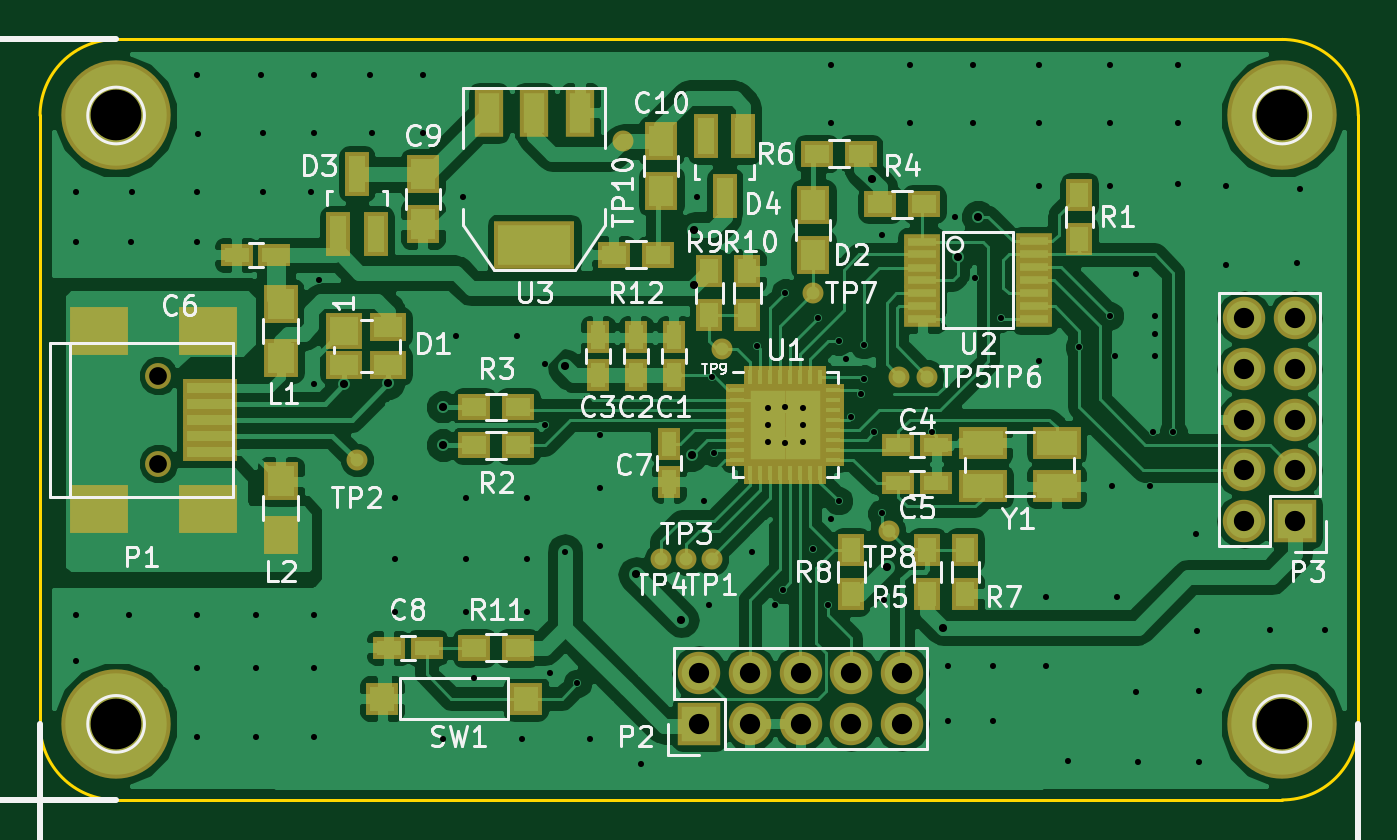
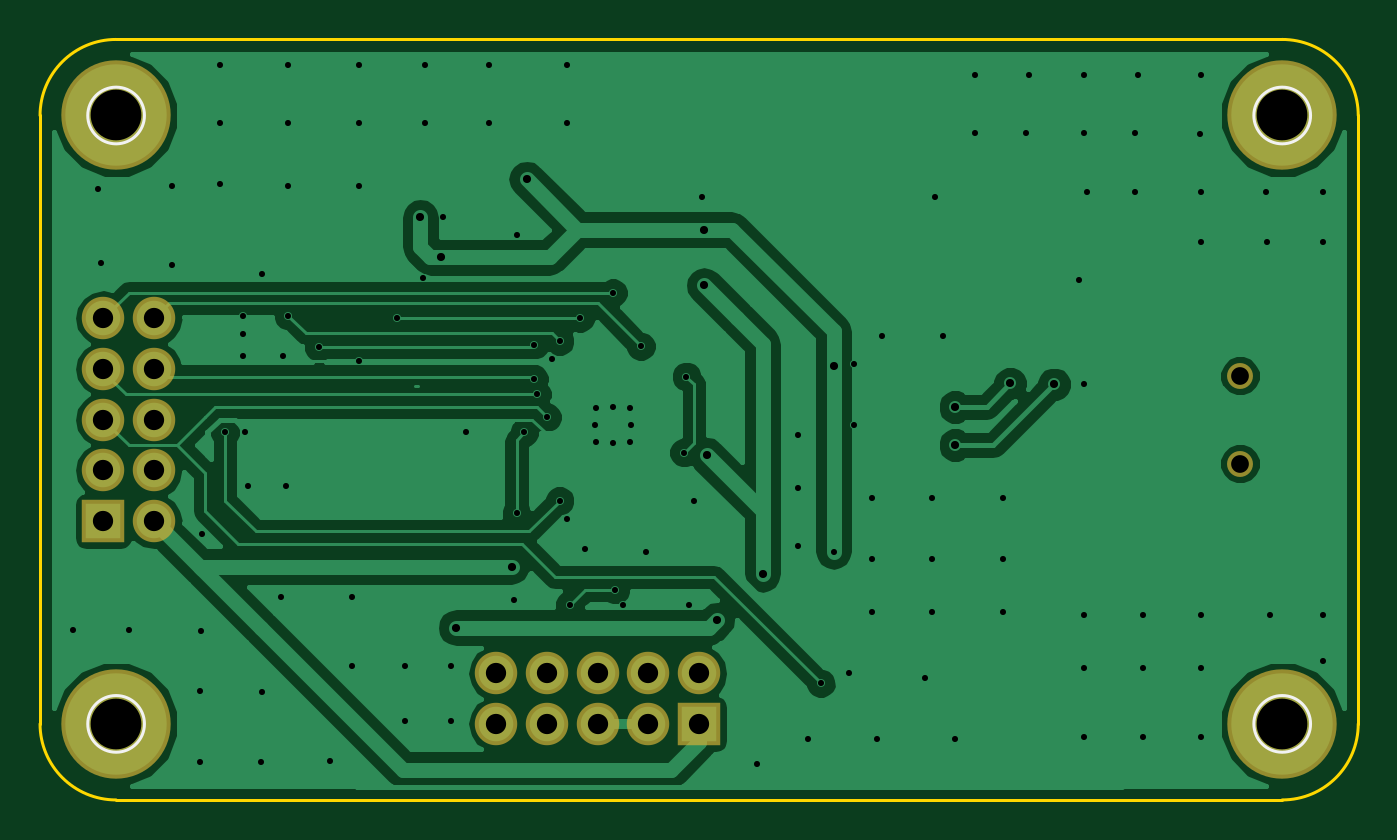
Circuit board: 11 layer files. Board 66.0 x 38.1 mm.
- bottom_copper: project_opensda-B.Cu.gbr (48324 bytes)
- bottom_mask: project_opensda-B.Mask.gbr (1089 bytes)
- paste: project_opensda-B.Paste.gbr (284 bytes)
- bottom_silk: project_opensda-B.SilkS.gbr (613 bytes)
- outline: project_opensda-Edge.Cuts.gbr (1329 bytes)
- top_copper: project_opensda-F.Cu.gbr (126814 bytes)
- top_mask: project_opensda-F.Mask.gbr (5404 bytes)
- paste: project_opensda-F.Paste.gbr (4599 bytes)
- top_silk: project_opensda-F.SilkS.gbr (47215 bytes)
- drill: project_opensda-NPTH.drl (261 bytes)
- drill: project_opensda.drl (2458 bytes)

=== bottom_copper: project_opensda-B.Cu.gbr (48324 bytes, source omitted) ===
=== bottom_mask: project_opensda-B.Mask.gbr ===
G04 #@! TF.FileFunction,Soldermask,Bot*
%FSLAX46Y46*%
G04 Gerber Fmt 4.6, Leading zero omitted, Abs format (unit mm)*
G04 Created by KiCad (PCBNEW 4.0.2+dfsg1-stable) date Fri 29 Jul 2016 09:24:32 AM CST*
%MOMM*%
G01*
G04 APERTURE LIST*
%ADD10C,0.100000*%
%ADD11R,2.127200X2.127200*%
%ADD12O,2.127200X2.127200*%
%ADD13C,1.299160*%
%ADD14C,5.480000*%
G04 APERTURE END LIST*
D10*
D11*
X182245000Y-120650000D03*
D12*
X179705000Y-120650000D03*
X182245000Y-118110000D03*
X179705000Y-118110000D03*
X182245000Y-115570000D03*
X179705000Y-115570000D03*
X182245000Y-113030000D03*
X179705000Y-113030000D03*
X182245000Y-110490000D03*
X179705000Y-110490000D03*
D11*
X152400000Y-130810000D03*
D12*
X152400000Y-128270000D03*
X154940000Y-130810000D03*
X154940000Y-128270000D03*
X157480000Y-130810000D03*
X157480000Y-128270000D03*
X160020000Y-130810000D03*
X160020000Y-128270000D03*
X162560000Y-130810000D03*
X162560000Y-128270000D03*
D13*
X125310900Y-113370360D03*
X125310900Y-117769640D03*
D14*
X181610000Y-100330000D03*
X181610000Y-130810000D03*
X123190000Y-130810000D03*
X123190000Y-100330000D03*
M02*

=== paste: project_opensda-B.Paste.gbr ===
G04 #@! TF.FileFunction,Paste,Bot*
%FSLAX46Y46*%
G04 Gerber Fmt 4.6, Leading zero omitted, Abs format (unit mm)*
G04 Created by KiCad (PCBNEW 4.0.2+dfsg1-stable) date Fri 29 Jul 2016 09:24:32 AM CST*
%MOMM*%
G01*
G04 APERTURE LIST*
%ADD10C,0.100000*%
G04 APERTURE END LIST*
D10*
M02*

=== bottom_silk: project_opensda-B.SilkS.gbr ===
G04 #@! TF.FileFunction,Legend,Bot*
%FSLAX46Y46*%
G04 Gerber Fmt 4.6, Leading zero omitted, Abs format (unit mm)*
G04 Created by KiCad (PCBNEW 4.0.2+dfsg1-stable) date Fri 29 Jul 2016 09:24:32 AM CST*
%MOMM*%
G01*
G04 APERTURE LIST*
%ADD10C,0.100000*%
%ADD11C,0.150000*%
G04 APERTURE END LIST*
D10*
D11*
X183029903Y-100330000D02*
G75*
G03X183029903Y-100330000I-1419903J0D01*
G01*
X183029903Y-130810000D02*
G75*
G03X183029903Y-130810000I-1419903J0D01*
G01*
X124609903Y-130810000D02*
G75*
G03X124609903Y-130810000I-1419903J0D01*
G01*
X124609903Y-100330000D02*
G75*
G03X124609903Y-100330000I-1419903J0D01*
G01*
M02*

=== outline: project_opensda-Edge.Cuts.gbr ===
G04 #@! TF.FileFunction,Profile,NP*
%FSLAX46Y46*%
G04 Gerber Fmt 4.6, Leading zero omitted, Abs format (unit mm)*
G04 Created by KiCad (PCBNEW 4.0.2+dfsg1-stable) date Fri 29 Jul 2016 09:24:32 AM CST*
%MOMM*%
G01*
G04 APERTURE LIST*
%ADD10C,0.100000*%
%ADD11C,0.150000*%
G04 APERTURE END LIST*
D10*
D11*
X181610000Y-134620000D02*
X173990000Y-134620000D01*
X185420000Y-130810000D02*
X185420000Y-124460000D01*
X181610000Y-134620000D02*
G75*
G03X185420000Y-130810000I0J3810000D01*
G01*
X181610000Y-96520000D02*
X173990000Y-96520000D01*
X185420000Y-100330000D02*
X185420000Y-105410000D01*
X185420000Y-100330000D02*
G75*
G03X181610000Y-96520000I-3810000J0D01*
G01*
X119380000Y-100330000D02*
X119380000Y-101600000D01*
X123190000Y-96520000D02*
X127000000Y-96520000D01*
X123190000Y-96520000D02*
G75*
G03X119380000Y-100330000I0J-3810000D01*
G01*
X119380000Y-130810000D02*
X119380000Y-129540000D01*
X125730000Y-134620000D02*
X123190000Y-134620000D01*
X119380000Y-130810000D02*
G75*
G03X123190000Y-134620000I3810000J0D01*
G01*
X132080000Y-134620000D02*
X125730000Y-134620000D01*
X132080000Y-134620000D02*
X173990000Y-134620000D01*
X185420000Y-105410000D02*
X185420000Y-124460000D01*
X142240000Y-96520000D02*
X173990000Y-96520000D01*
X142240000Y-96520000D02*
X127000000Y-96520000D01*
X119380000Y-101600000D02*
X119380000Y-129540000D01*
M02*

=== top_copper: project_opensda-F.Cu.gbr (126814 bytes, source omitted) ===
=== top_mask: project_opensda-F.Mask.gbr ===
G04 #@! TF.FileFunction,Soldermask,Top*
%FSLAX46Y46*%
G04 Gerber Fmt 4.6, Leading zero omitted, Abs format (unit mm)*
G04 Created by KiCad (PCBNEW 4.0.2+dfsg1-stable) date Fri 29 Jul 2016 09:24:32 AM CST*
%MOMM*%
G01*
G04 APERTURE LIST*
%ADD10C,0.100000*%
%ADD11C,1.050000*%
%ADD12R,1.650000X1.650000*%
%ADD13R,2.400000X1.600000*%
%ADD14R,1.800000X1.800000*%
%ADD15R,1.800000X1.400000*%
%ADD16R,4.057600X2.432000*%
%ADD17R,1.416000X2.432000*%
%ADD18R,1.797000X0.831800*%
%ADD19R,1.600000X1.300000*%
%ADD20R,1.300000X1.600000*%
%ADD21R,2.127200X2.127200*%
%ADD22O,2.127200X2.127200*%
%ADD23R,2.701240X0.900380*%
%ADD24R,2.899360X2.398980*%
%ADD25C,1.299160*%
%ADD26R,1.700000X1.900000*%
%ADD27R,1.200100X2.200860*%
%ADD28R,1.650000X1.900000*%
%ADD29R,1.600000X1.150000*%
%ADD30R,1.150000X1.600000*%
%ADD31R,1.100000X0.650000*%
%ADD32R,0.650000X1.100000*%
%ADD33R,2.125000X2.125000*%
%ADD34C,5.480000*%
G04 APERTURE END LIST*
D10*
D11*
X148590000Y-101600000D03*
D12*
X136525000Y-129540000D03*
X143725000Y-129540000D03*
D11*
X153543000Y-112014000D03*
X158115000Y-109220000D03*
X163830000Y-113411000D03*
X162433000Y-113411000D03*
D13*
X170307000Y-116713000D03*
X166607000Y-116713000D03*
X166607000Y-118913000D03*
X170307000Y-118913000D03*
D11*
X161925000Y-121158000D03*
X150495000Y-122555000D03*
X151765000Y-122555000D03*
X135255000Y-117602000D03*
X153035000Y-122555000D03*
D14*
X134620000Y-111125000D03*
D15*
X134620000Y-112845000D03*
X136820000Y-112845000D03*
X136820000Y-110925000D03*
D16*
X144145000Y-106807000D03*
D17*
X144145000Y-100203000D03*
X141859000Y-100203000D03*
X146431000Y-100203000D03*
D18*
X163576000Y-106654600D03*
X163576000Y-107289600D03*
X163576000Y-107950000D03*
X163576000Y-108585000D03*
X163576000Y-109245400D03*
X163576000Y-109893100D03*
X163576000Y-110540800D03*
X169164000Y-110540800D03*
X169164000Y-109893100D03*
X169164000Y-109245400D03*
X169164000Y-108585000D03*
X169164000Y-107937300D03*
X169164000Y-107289600D03*
X169164000Y-106641900D03*
D19*
X150325000Y-107315000D03*
X148125000Y-107315000D03*
X143340000Y-127000000D03*
X141140000Y-127000000D03*
D20*
X154813000Y-110320000D03*
X154813000Y-108120000D03*
X152908000Y-108120000D03*
X152908000Y-110320000D03*
X160020000Y-122090000D03*
X160020000Y-124290000D03*
X165735000Y-122090000D03*
X165735000Y-124290000D03*
D19*
X160485000Y-102235000D03*
X158285000Y-102235000D03*
D20*
X163830000Y-124290000D03*
X163830000Y-122090000D03*
D19*
X161460000Y-104775000D03*
X163660000Y-104775000D03*
X143340000Y-114935000D03*
X141140000Y-114935000D03*
X141140000Y-116840000D03*
X143340000Y-116840000D03*
D20*
X171450000Y-104310000D03*
X171450000Y-106510000D03*
D21*
X182245000Y-120650000D03*
D22*
X179705000Y-120650000D03*
X182245000Y-118110000D03*
X179705000Y-118110000D03*
X182245000Y-115570000D03*
X179705000Y-115570000D03*
X182245000Y-113030000D03*
X179705000Y-113030000D03*
X182245000Y-110490000D03*
X179705000Y-110490000D03*
D21*
X152400000Y-130810000D03*
D22*
X152400000Y-128270000D03*
X154940000Y-130810000D03*
X154940000Y-128270000D03*
X157480000Y-130810000D03*
X157480000Y-128270000D03*
X160020000Y-130810000D03*
X160020000Y-128270000D03*
X162560000Y-130810000D03*
X162560000Y-128270000D03*
D23*
X127909320Y-113969800D03*
X127909320Y-114769900D03*
X127909320Y-115570000D03*
X127909320Y-116370100D03*
X127909320Y-117170200D03*
D24*
X127810260Y-111119920D03*
X122311160Y-111119920D03*
X127810260Y-120020080D03*
X122311160Y-120020080D03*
D25*
X125310900Y-113370360D03*
X125310900Y-117769640D03*
D26*
X131445000Y-121365000D03*
X131445000Y-118665000D03*
X131445000Y-112475000D03*
X131445000Y-109775000D03*
D27*
X154620000Y-101368860D03*
X152720000Y-101368860D03*
X153670000Y-104371140D03*
X134305000Y-106276140D03*
X136205000Y-106276140D03*
X135255000Y-103273860D03*
D28*
X158115000Y-107295000D03*
X158115000Y-104795000D03*
X150495000Y-101620000D03*
X150495000Y-104120000D03*
X138557000Y-103271000D03*
X138557000Y-105771000D03*
D29*
X138745000Y-127000000D03*
X136845000Y-127000000D03*
D30*
X150876000Y-116779000D03*
X150876000Y-118679000D03*
D29*
X131125000Y-107315000D03*
X129225000Y-107315000D03*
X162372000Y-118745000D03*
X164272000Y-118745000D03*
X162372000Y-116840000D03*
X164272000Y-116840000D03*
D30*
X147320000Y-113345000D03*
X147320000Y-111445000D03*
X149225000Y-113345000D03*
X149225000Y-111445000D03*
X151130000Y-113345000D03*
X151130000Y-111445000D03*
D31*
X154318000Y-114074000D03*
X154318000Y-114574000D03*
X154318000Y-115074000D03*
X154318000Y-115574000D03*
X154318000Y-116074000D03*
X154318000Y-116574000D03*
X154318000Y-117074000D03*
X154318000Y-117574000D03*
D32*
X154968000Y-118224000D03*
X155468000Y-118224000D03*
X155968000Y-118224000D03*
X156468000Y-118224000D03*
X156968000Y-118224000D03*
X157468000Y-118224000D03*
X157968000Y-118224000D03*
X158468000Y-118224000D03*
D31*
X159118000Y-117574000D03*
X159118000Y-117074000D03*
X159118000Y-116574000D03*
X159118000Y-116074000D03*
X159118000Y-115574000D03*
X159118000Y-115074000D03*
X159118000Y-114574000D03*
X159118000Y-114074000D03*
D32*
X158468000Y-113424000D03*
X157968000Y-113424000D03*
X157468000Y-113424000D03*
X156968000Y-113424000D03*
X156468000Y-113424000D03*
X155968000Y-113424000D03*
X155468000Y-113424000D03*
X154968000Y-113424000D03*
D33*
X157580500Y-116686500D03*
X157580500Y-114961500D03*
X155855500Y-116686500D03*
X155855500Y-114961500D03*
D34*
X181610000Y-100330000D03*
X181610000Y-130810000D03*
X123190000Y-130810000D03*
X123190000Y-100330000D03*
M02*

=== paste: project_opensda-F.Paste.gbr ===
G04 #@! TF.FileFunction,Paste,Top*
%FSLAX46Y46*%
G04 Gerber Fmt 4.6, Leading zero omitted, Abs format (unit mm)*
G04 Created by KiCad (PCBNEW 4.0.2+dfsg1-stable) date Fri 29 Jul 2016 09:24:32 AM CST*
%MOMM*%
G01*
G04 APERTURE LIST*
%ADD10C,0.100000*%
%ADD11C,0.650000*%
%ADD12R,1.250000X1.250000*%
%ADD13R,2.000000X1.200000*%
%ADD14R,1.400000X1.400000*%
%ADD15R,1.400000X1.000000*%
%ADD16R,3.657600X2.032000*%
%ADD17R,1.016000X2.032000*%
%ADD18R,1.397000X0.431800*%
%ADD19R,1.200000X0.900000*%
%ADD20R,0.900000X1.200000*%
%ADD21R,2.301240X0.500380*%
%ADD22R,2.499360X1.998980*%
%ADD23R,1.300000X1.500000*%
%ADD24R,0.800100X1.800860*%
%ADD25R,1.250000X1.500000*%
%ADD26R,1.200000X0.750000*%
%ADD27R,0.750000X1.200000*%
%ADD28R,0.700000X0.250000*%
%ADD29R,0.250000X0.700000*%
%ADD30R,1.035000X1.035000*%
G04 APERTURE END LIST*
D10*
D11*
X148590000Y-101600000D03*
D12*
X136525000Y-129540000D03*
X143725000Y-129540000D03*
D11*
X153543000Y-112014000D03*
X158115000Y-109220000D03*
X163830000Y-113411000D03*
X162433000Y-113411000D03*
D13*
X170307000Y-116713000D03*
X166607000Y-116713000D03*
X166607000Y-118913000D03*
X170307000Y-118913000D03*
D11*
X161925000Y-121158000D03*
X150495000Y-122555000D03*
X151765000Y-122555000D03*
X135255000Y-117602000D03*
X153035000Y-122555000D03*
D14*
X134620000Y-111125000D03*
D15*
X134620000Y-112845000D03*
X136820000Y-112845000D03*
X136820000Y-110925000D03*
D16*
X144145000Y-106807000D03*
D17*
X144145000Y-100203000D03*
X141859000Y-100203000D03*
X146431000Y-100203000D03*
D18*
X163576000Y-106654600D03*
X163576000Y-107289600D03*
X163576000Y-107950000D03*
X163576000Y-108585000D03*
X163576000Y-109245400D03*
X163576000Y-109893100D03*
X163576000Y-110540800D03*
X169164000Y-110540800D03*
X169164000Y-109893100D03*
X169164000Y-109245400D03*
X169164000Y-108585000D03*
X169164000Y-107937300D03*
X169164000Y-107289600D03*
X169164000Y-106641900D03*
D19*
X150325000Y-107315000D03*
X148125000Y-107315000D03*
X143340000Y-127000000D03*
X141140000Y-127000000D03*
D20*
X154813000Y-110320000D03*
X154813000Y-108120000D03*
X152908000Y-108120000D03*
X152908000Y-110320000D03*
X160020000Y-122090000D03*
X160020000Y-124290000D03*
X165735000Y-122090000D03*
X165735000Y-124290000D03*
D19*
X160485000Y-102235000D03*
X158285000Y-102235000D03*
D20*
X163830000Y-124290000D03*
X163830000Y-122090000D03*
D19*
X161460000Y-104775000D03*
X163660000Y-104775000D03*
X143340000Y-114935000D03*
X141140000Y-114935000D03*
X141140000Y-116840000D03*
X143340000Y-116840000D03*
D20*
X171450000Y-104310000D03*
X171450000Y-106510000D03*
D21*
X127909320Y-113969800D03*
X127909320Y-114769900D03*
X127909320Y-115570000D03*
X127909320Y-116370100D03*
X127909320Y-117170200D03*
D22*
X127810260Y-111119920D03*
X122311160Y-111119920D03*
X127810260Y-120020080D03*
X122311160Y-120020080D03*
D23*
X131445000Y-121365000D03*
X131445000Y-118665000D03*
X131445000Y-112475000D03*
X131445000Y-109775000D03*
D24*
X154620000Y-101368860D03*
X152720000Y-101368860D03*
X153670000Y-104371140D03*
X134305000Y-106276140D03*
X136205000Y-106276140D03*
X135255000Y-103273860D03*
D25*
X158115000Y-107295000D03*
X158115000Y-104795000D03*
X150495000Y-101620000D03*
X150495000Y-104120000D03*
X138557000Y-103271000D03*
X138557000Y-105771000D03*
D26*
X138745000Y-127000000D03*
X136845000Y-127000000D03*
D27*
X150876000Y-116779000D03*
X150876000Y-118679000D03*
D26*
X131125000Y-107315000D03*
X129225000Y-107315000D03*
X162372000Y-118745000D03*
X164272000Y-118745000D03*
X162372000Y-116840000D03*
X164272000Y-116840000D03*
D27*
X147320000Y-113345000D03*
X147320000Y-111445000D03*
X149225000Y-113345000D03*
X149225000Y-111445000D03*
X151130000Y-113345000D03*
X151130000Y-111445000D03*
D28*
X154318000Y-114074000D03*
X154318000Y-114574000D03*
X154318000Y-115074000D03*
X154318000Y-115574000D03*
X154318000Y-116074000D03*
X154318000Y-116574000D03*
X154318000Y-117074000D03*
X154318000Y-117574000D03*
D29*
X154968000Y-118224000D03*
X155468000Y-118224000D03*
X155968000Y-118224000D03*
X156468000Y-118224000D03*
X156968000Y-118224000D03*
X157468000Y-118224000D03*
X157968000Y-118224000D03*
X158468000Y-118224000D03*
D28*
X159118000Y-117574000D03*
X159118000Y-117074000D03*
X159118000Y-116574000D03*
X159118000Y-116074000D03*
X159118000Y-115574000D03*
X159118000Y-115074000D03*
X159118000Y-114574000D03*
X159118000Y-114074000D03*
D29*
X158468000Y-113424000D03*
X157968000Y-113424000D03*
X157468000Y-113424000D03*
X156968000Y-113424000D03*
X156468000Y-113424000D03*
X155968000Y-113424000D03*
X155468000Y-113424000D03*
X154968000Y-113424000D03*
D30*
X157580500Y-116686500D03*
X157580500Y-114961500D03*
X155855500Y-116686500D03*
X155855500Y-114961500D03*
M02*

=== top_silk: project_opensda-F.SilkS.gbr (47215 bytes, source omitted) ===
=== drill: project_opensda-NPTH.drl ===
M48
;DRILL file {KiCad 4.0.2+dfsg1-stable} date Fri 29 Jul 2016 09:24:40 AM CST
;FORMAT={-:-/ absolute / inch / decimal}
FMAT,2
INCH,TZ
T1C0.035
T2C0.100
%
G90
G05
M72
T1
X4.9335Y-4.4634
X4.9335Y-4.6366
T2
X4.85Y-3.95
X4.85Y-5.15
X7.15Y-3.95
X7.15Y-5.15
T0
M30

=== drill: project_opensda.drl ===
M48
;DRILL file {KiCad 4.0.2+dfsg1-stable} date Fri 29 Jul 2016 09:24:40 AM CST
;FORMAT={-:-/ absolute / inch / decimal}
FMAT,2
INCH,TZ
T1C0.012
T2C0.016
T3C0.040
%
G90
G05
M72
T1
X4.77Y-4.1
X4.77Y-4.2
X4.77Y-4.935
X4.77Y-5.025
X4.875Y-4.935
X4.88Y-4.2
X4.8813Y-4.1014
X5.01Y-3.87
X5.01Y-4.1
X5.01Y-4.2
X5.01Y-4.935
X5.01Y-5.04
X5.01Y-5.175
X5.0112Y-3.9863
X5.125Y-4.935
X5.125Y-5.04
X5.125Y-5.175
X5.135Y-3.87
X5.14Y-3.985
X5.14Y-4.1
X5.235Y-4.1
X5.24Y-3.87
X5.24Y-3.985
X5.24Y-4.48
X5.24Y-4.935
X5.24Y-5.04
X5.24Y-5.175
X5.25Y-4.275
X5.35Y-3.87
X5.355Y-3.985
X5.4Y-4.705
X5.4Y-4.825
X5.4Y-4.93
X5.455Y-3.87
X5.455Y-3.985
X5.495Y-5.18
X5.52Y-4.385
X5.535Y-4.11
X5.54Y-4.705
X5.54Y-4.825
X5.54Y-4.93
X5.555Y-5.06
X5.64Y-4.385
X5.65Y-5.18
X5.66Y-4.705
X5.66Y-4.825
X5.66Y-4.93
X5.695Y-4.44
X5.695Y-4.56
X5.705Y-5.05
X5.735Y-4.81
X5.76Y-5.07
X5.785Y-5.18
X5.805Y-4.58
X5.805Y-4.685
X5.805Y-4.8
X5.885Y-5.23
X5.995Y-4.11
X6.01Y-4.71
X6.02Y-4.915
X6.025Y-4.465
X6.03Y-4.615
X6.105Y-4.81
X6.115Y-4.405
X6.135Y-4.56
X6.136Y-4.526
X6.136Y-4.594
X6.15Y-4.915
X6.165Y-4.885
X6.17Y-4.3
X6.17Y-4.525
X6.17Y-4.595
X6.204Y-4.526
X6.204Y-4.594
X6.205Y-4.56
X6.225Y-4.805
X6.235Y-4.35
X6.255Y-4.915
X6.26Y-3.85
X6.26Y-3.965
X6.26Y-4.745
X6.275Y-4.395
X6.275Y-4.71
X6.29Y-4.43
X6.3Y-4.545
X6.32Y-4.5
X6.325Y-4.402
X6.325Y-4.47
X6.345Y-4.575
X6.36Y-4.185
X6.36Y-4.735
X6.365Y-4.905
X6.415Y-3.85
X6.415Y-3.965
X6.46Y-4.575
X6.49Y-5.035
X6.49Y-5.145
X6.505Y-4.15
X6.54Y-3.85
X6.54Y-3.965
X6.545Y-4.27
X6.58Y-5.035
X6.58Y-5.145
X6.595Y-4.35
X6.67Y-3.85
X6.67Y-3.965
X6.67Y-4.09
X6.67Y-4.435
X6.685Y-4.9
X6.685Y-5.035
X6.7275Y-5.2225
X6.75Y-4.407
X6.81Y-3.85
X6.81Y-3.965
X6.81Y-4.09
X6.81Y-4.345
X6.815Y-4.68
X6.82Y-4.425
X6.825Y-4.9
X6.8625Y-4.2625
X6.8625Y-5.0875
X6.865Y-5.225
X6.89Y-4.68
X6.895Y-4.575
X6.9Y-4.345
X6.9Y-4.38
X6.9Y-4.425
X6.935Y-4.575
X6.945Y-3.85
X6.945Y-3.965
X6.945Y-4.085
X6.98Y-4.775
X6.9825Y-4.9675
X6.985Y-5.085
X6.985Y-5.225
X7.04Y-4.09
X7.04Y-4.245
X7.125Y-4.965
X7.18Y-4.24
X7.185Y-4.095
X7.235Y-4.965
T2
X5.3Y-4.48
X5.3866Y-4.4784
X5.495Y-4.525
X5.495Y-4.6
X5.735Y-4.445
X5.875Y-4.855
X5.965Y-4.945
X5.985Y-4.62
X5.99Y-4.175
X5.99Y-4.285
X6.34Y-4.075
X6.37Y-4.84
X6.48Y-4.96
X6.51Y-4.23
X6.55Y-4.15
T3
X6.Y-5.05
X6.Y-5.15
X6.1Y-5.05
X6.1Y-5.15
X6.2Y-5.05
X6.2Y-5.15
X6.3Y-5.05
X6.3Y-5.15
X6.4Y-5.05
X6.4Y-5.15
X7.075Y-4.35
X7.075Y-4.45
X7.075Y-4.55
X7.075Y-4.65
X7.075Y-4.75
X7.175Y-4.35
X7.175Y-4.45
X7.175Y-4.55
X7.175Y-4.65
X7.175Y-4.75
T0
M30

